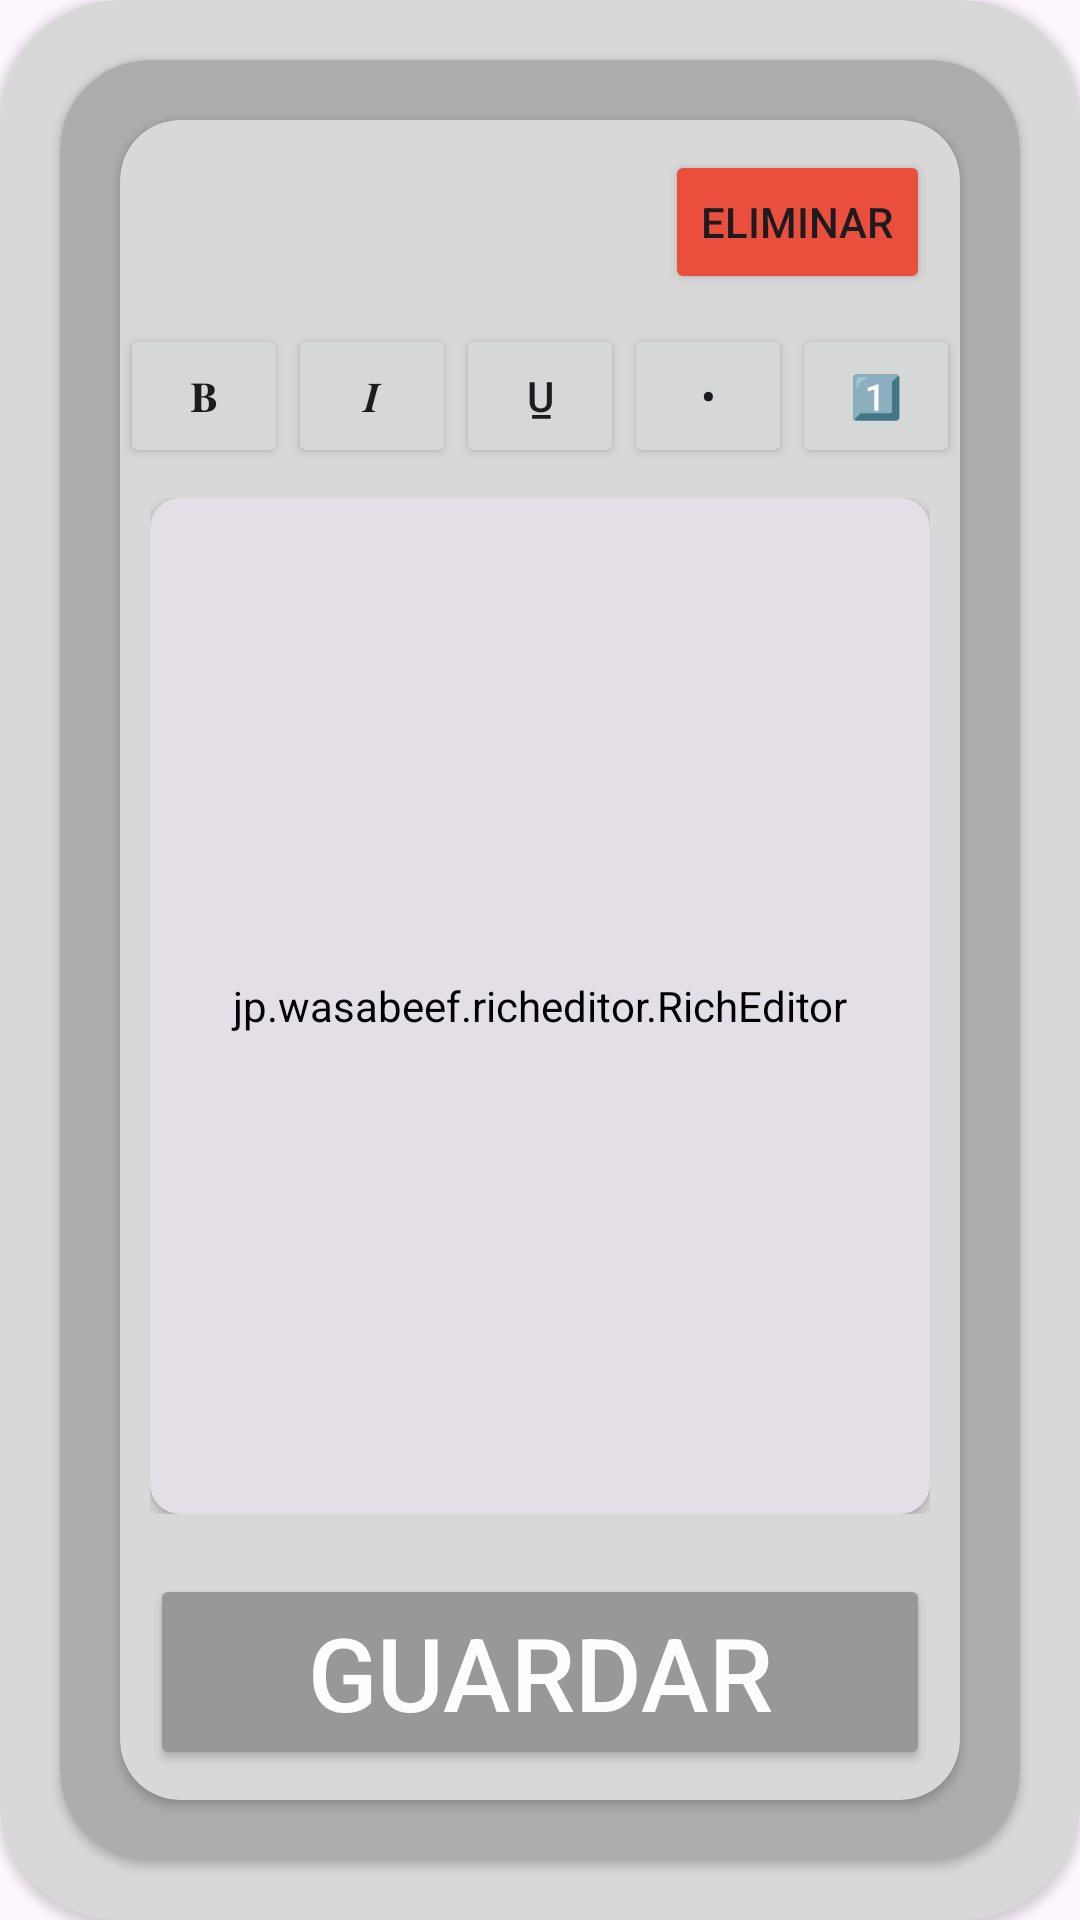

This screen was rendered from an Android layout file. Write that file and the resources it references.
<!-- AndroidManifest.xml: application theme Theme.Proyecto_de_titulo -->
<!-- res/layout/fragment_apuntes.xml -->
<?xml version="1.0" encoding="utf-8"?>
<FrameLayout xmlns:android="http://schemas.android.com/apk/res/android"
    xmlns:app="http://schemas.android.com/apk/res-auto"
    xmlns:tools="http://schemas.android.com/tools"
    android:layout_width="match_parent"
    android:layout_height="match_parent"
    android:background="@color/transparente"
    tools:context=".ui.Apuntes.ApuntesFragment">

    <androidx.cardview.widget.CardView
        android:layout_width="match_parent"
        android:layout_height="match_parent"
        app:cardBackgroundColor="#D8D8D8"
        app:cardCornerRadius="40dp"
        app:cardPreventCornerOverlap="false">

        <androidx.cardview.widget.CardView
            android:layout_width="match_parent"
            android:layout_height="match_parent"
            android:layout_margin="20dp"
            app:cardBackgroundColor="#ADADAD"
            app:cardCornerRadius="30dp" >

            <androidx.cardview.widget.CardView
                android:layout_width="match_parent"
                android:layout_height="match_parent"
                android:layout_margin="20dp"
                app:cardBackgroundColor="#D8D8D8"
                app:cardCornerRadius="20dp" >

                <LinearLayout
                    android:layout_width="match_parent"
                    android:layout_height="match_parent"
                    android:orientation="vertical">

                    <LinearLayout
                        android:layout_width="match_parent"
                        android:layout_height="wrap_content"
                        android:layout_margin="10dp"
                        android:gravity="end"
                        android:orientation="horizontal">

                        <Button
                            android:id="@+id/EliminarApunte"
                            android:layout_width="wrap_content"
                            android:layout_height="wrap_content"
                            android:layout_weight="0"
                            android:backgroundTint="#EA4E3D"
                            android:text="Eliminar" />
                    </LinearLayout>

                    <LinearLayout
                        android:layout_width="match_parent"
                        android:layout_height="wrap_content"
                        android:orientation="horizontal"
                        android:gravity="center">

                        <Button
                            android:id="@+id/action_bold"
                            android:layout_width="0dp"
                            android:layout_height="wrap_content"
                            android:layout_weight="1"
                            android:text="𝐁" />

                        <Button
                            android:id="@+id/action_italic"
                            android:layout_width="0dp"
                            android:layout_height="wrap_content"
                            android:layout_weight="1"
                            android:text="𝑰" />

                        <Button
                            android:id="@+id/action_underline"
                            android:layout_width="0dp"
                            android:layout_height="wrap_content"
                            android:layout_weight="1"
                            android:text="U̲" />

                        <Button
                            android:id="@+id/action_bullets"
                            android:layout_width="0dp"
                            android:layout_height="wrap_content"
                            android:layout_weight="1"
                            android:text="•" />

                        <Button
                            android:id="@+id/action_numbers"
                            android:layout_width="0dp"
                            android:layout_height="wrap_content"
                            android:layout_weight="1"
                            android:text="1️⃣" />
                    </LinearLayout>

                    <LinearLayout
                        android:layout_width="match_parent"
                        android:layout_height="match_parent"
                        android:layout_weight="1"
                        android:orientation="vertical"
                        android:padding="10dp">

                        <androidx.cardview.widget.CardView
                            android:layout_width="match_parent"
                            android:layout_height="match_parent"
                            app:cardBackgroundColor="#E4DFE7"
                            app:cardCornerRadius="10dp">

                            <jp.wasabeef.richeditor.RichEditor
                                android:id="@+id/editor"
                                android:layout_width="match_parent"
                                android:layout_height="match_parent"
                                android:layout_margin="10dp"
                                android:backgroundTint="#E4DFE7" />
                        </androidx.cardview.widget.CardView>
                    </LinearLayout>

                    <LinearLayout
                        android:layout_width="match_parent"
                        android:layout_height="wrap_content"
                        android:gravity="bottom"
                        android:orientation="horizontal">

                        <LinearLayout
                            android:layout_width="match_parent"
                            android:layout_height="wrap_content"
                            android:orientation="horizontal">

                            <Button
                                android:id="@+id/GuardarApunte"
                                android:layout_width="match_parent"
                                android:layout_height="match_parent"
                                android:layout_margin="10dp"
                                android:backgroundTint="#989898"
                                android:text="Guardar"
                                android:textColor="#FDFDFD"
                                android:textSize="34sp" />
                        </LinearLayout>

                    </LinearLayout>
                </LinearLayout>
            </androidx.cardview.widget.CardView>
        </androidx.cardview.widget.CardView>
    </androidx.cardview.widget.CardView>
</FrameLayout>
<!-- resources referenced by this layout -->
<resources>
  <color name="transparente">#00000000</color>
  <style name="Theme.Proyecto_de_titulo" parent="Base.Theme.Proyecto_de_titulo" />
  <style name="Base.Theme.Proyecto_de_titulo" parent="Theme.Material3.DayNight.NoActionBar">
          
          <item name="colorPrimary">@color/colorPrimary</item>
      </style>
  <color name="colorPrimary">#1D1D1B</color>
</resources>
